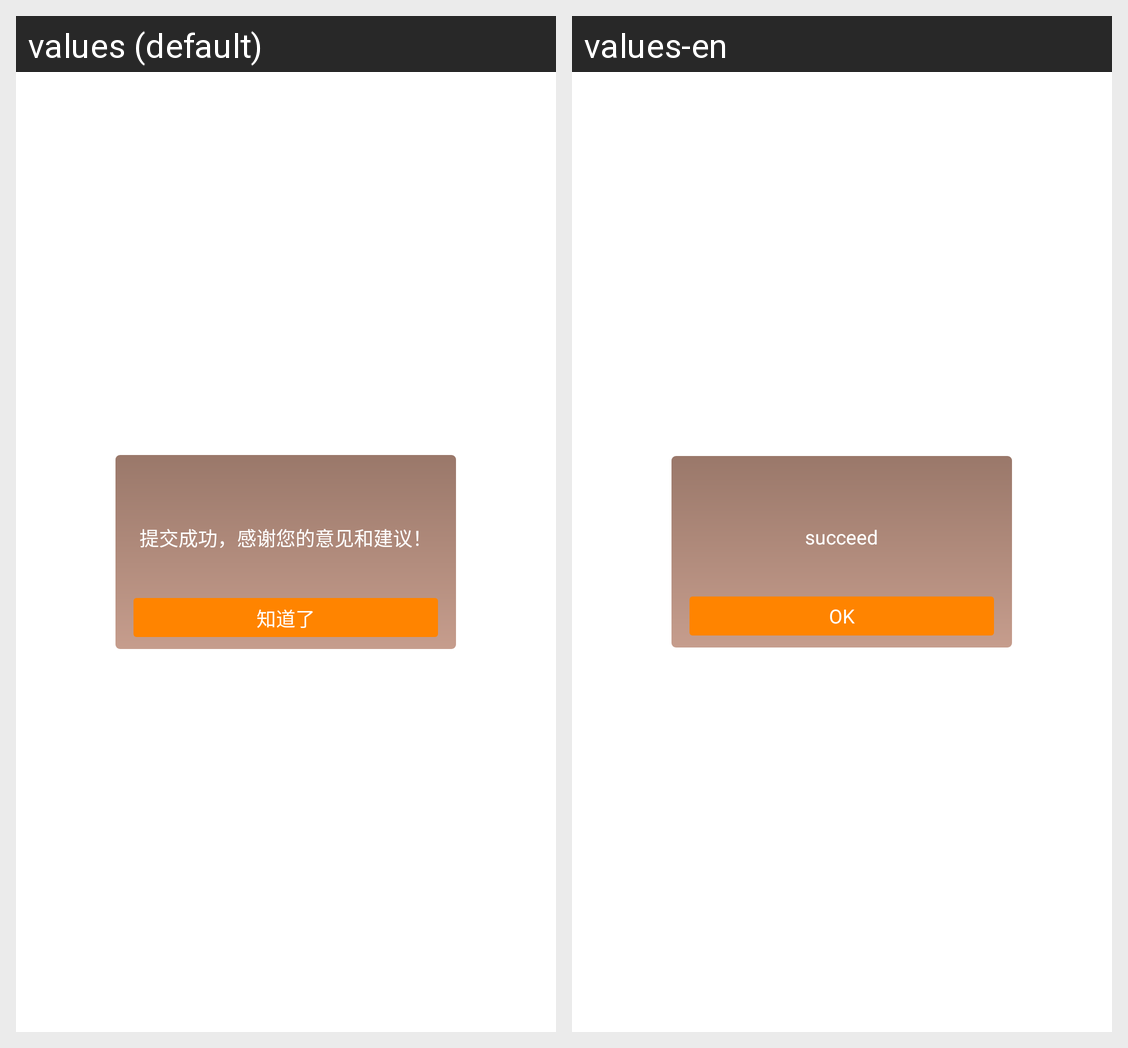

Here is an Android app screen in its default locale and in the app's own translations. Write out the translated-string differences for the strings that appear on this screen.
Android screen res/layout/feedback_dialog.xml rendered under 2 locales, left to right: values (default), values-en. Device: Nexus 5 (rendered at 1080×1920; each locale shown at half size, 540×960, under a caption strip naming it); theme AppTheme.
Strings drawn on this screen, with the default value and each locale's value (text and hints the layout hard-codes, and strings that could not be matched under every locale, appear in the picture but are not listed):

feedback_commit_success
  values: 提交成功，感谢您的意见和建议！
  values-en: succeed

feedback_known
  values: 知道了
  values-en: OK
